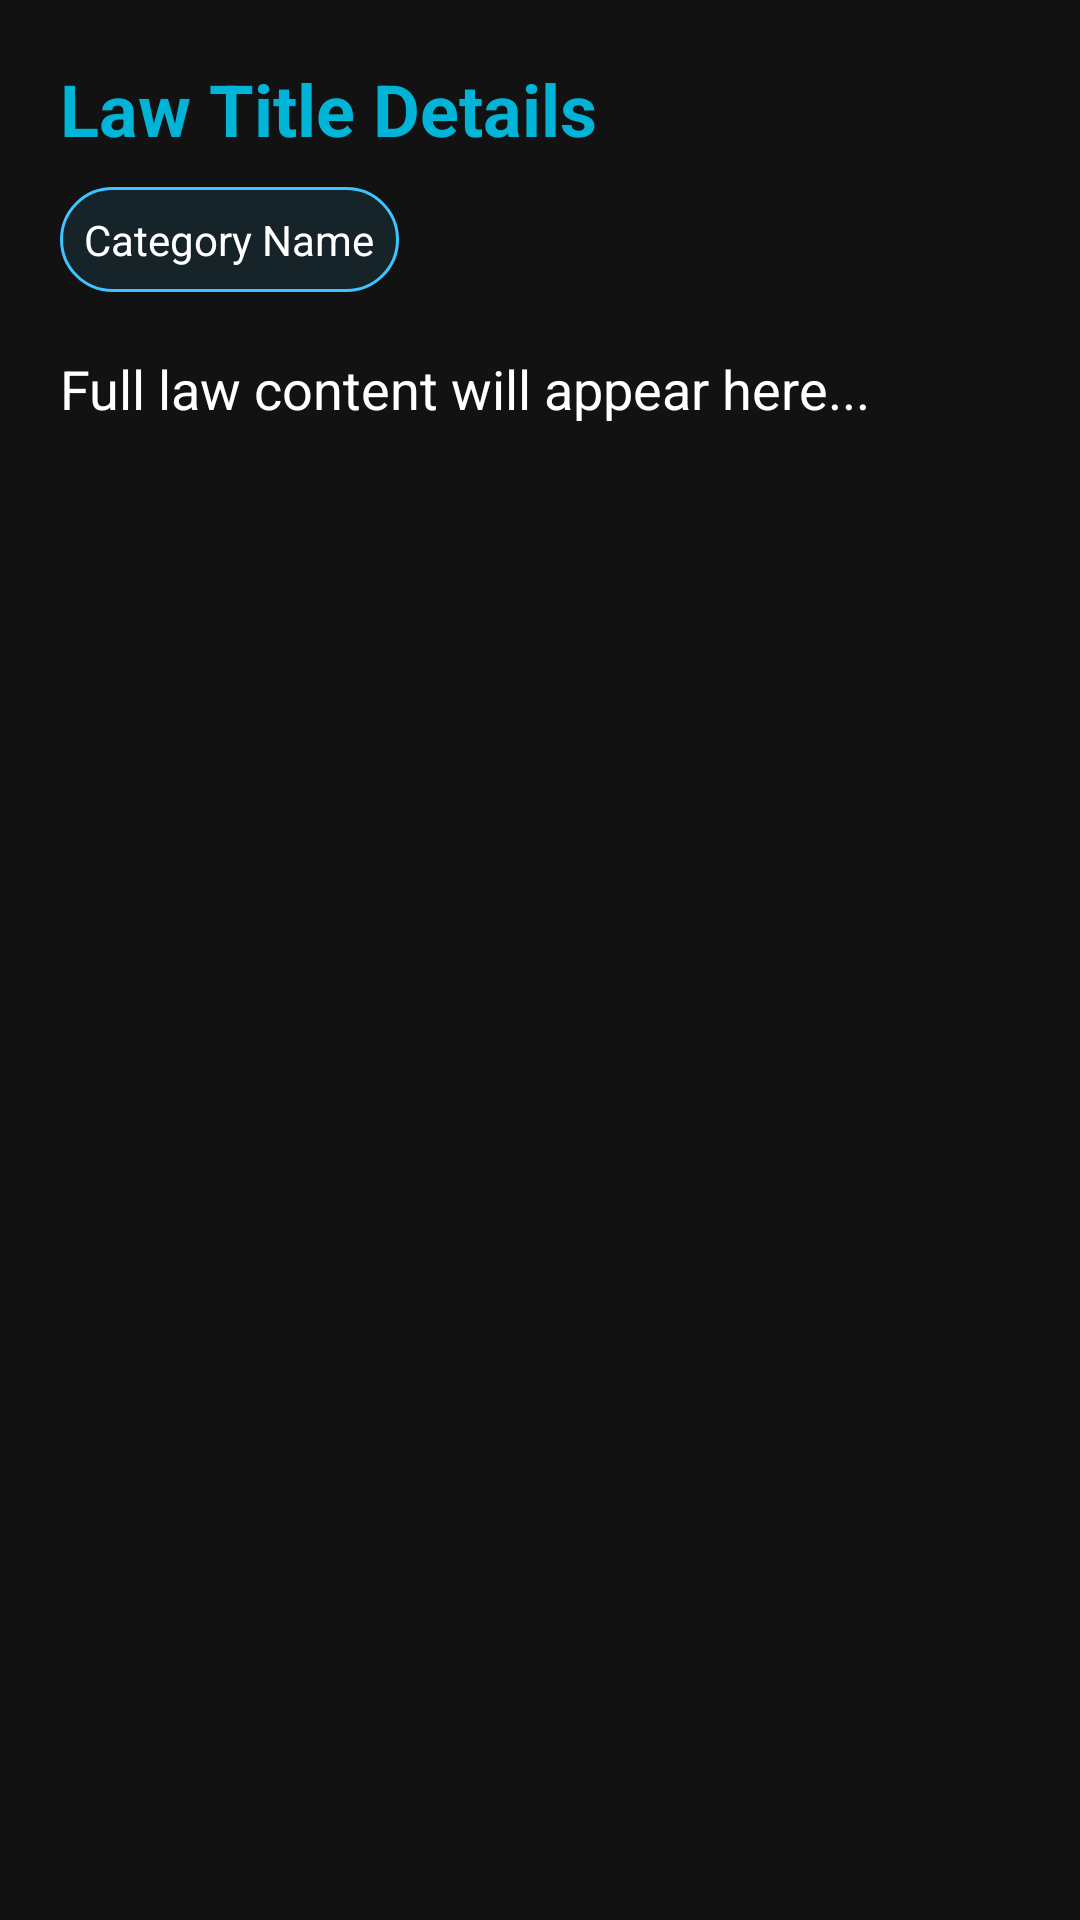

Android layout source for this screen:
<!-- AndroidManifest.xml: application theme Theme.Mid -->
<!-- res/layout/activity_law_details.xml -->
<?xml version="1.0" encoding="utf-8"?>
<LinearLayout xmlns:android="http://schemas.android.com/apk/res/android"
    android:layout_width="match_parent"
    android:layout_height="match_parent"
    android:background="@color/dark_bg"
    android:orientation="vertical"
    android:padding="20dp"
    android:layoutDirection="ltr"> <TextView
    android:id="@+id/tv_detail_title"
    android:layout_width="match_parent"
    android:layout_height="wrap_content"
    android:text="Law Title Details"
    android:textColor="@color/neon_blue"
    android:textSize="24sp"
    android:textStyle="bold"
    android:layout_marginBottom="10dp" />

    <TextView
        android:id="@+id/tv_detail_category"
        android:layout_width="wrap_content"
        android:layout_height="wrap_content"
        android:background="@drawable/category_badge_bg"
        android:padding="8dp"
        android:text="Category Name"
        android:textColor="@color/white"
        android:textSize="14sp"
        android:layout_marginBottom="20dp" />

    <ScrollView
        android:layout_width="match_parent"
        android:layout_height="match_parent">

        <TextView
            android:id="@+id/tv_detail_content"
            android:layout_width="match_parent"
            android:layout_height="wrap_content"
            android:lineSpacingExtra="8dp"
            android:text="Full law content will appear here..."
            android:textColor="@color/white"
            android:textSize="18sp" />
    </ScrollView>

</LinearLayout>
<!-- resources referenced by this layout -->
<resources>
  <color name="dark_bg">#121212</color>
  <color name="neon_blue">#00B4D8</color>
  <color name="white">#FFFFFFFF</color>
  <!-- drawable category_badge_bg (drawable) -->
  <?xml version="1.0" encoding="utf-8"?>
  <shape xmlns:android="http://schemas.android.com/apk/res/android">
      <solid android:color="#1A40C4FF" />
  
      <corners android:radius="20dp" />
  
      <stroke
          android:width="1dp"
          android:color="#40C4FF" />
  
      <padding
          android:left="8dp"
          android:right="8dp"
          android:top="2dp"
          android:bottom="2dp" />
  </shape>
  <style name="Theme.Mid" parent="Base.Theme.Mid" />
  <style name="Base.Theme.Mid" parent="Theme.Material3.DayNight.NoActionBar">
          <item name="colorPrimary">@color/neon_blue</item>
          <item name="android:windowBackground">@color/dark_bg</item>
          <item name="android:textColorPrimary">@color/white</item>
          <item name="android:textColorSecondary">@color/text_gray</item>
          <item name="colorSurface">@color/surface_dark</item>
      </style>
  <color name="text_gray">#B0B0B0</color>
  <color name="surface_dark">#1E1E1E</color>
</resources>
